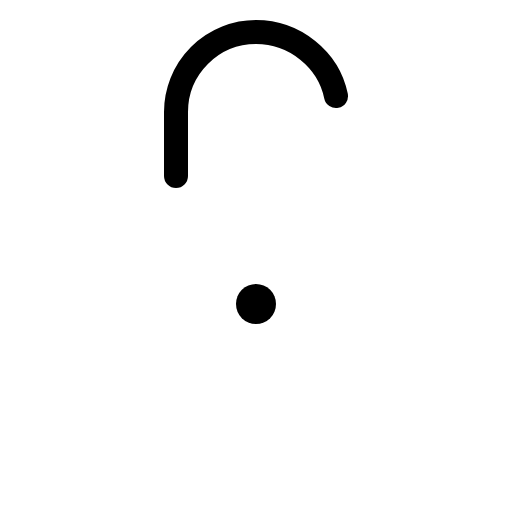
t = 0.00 s
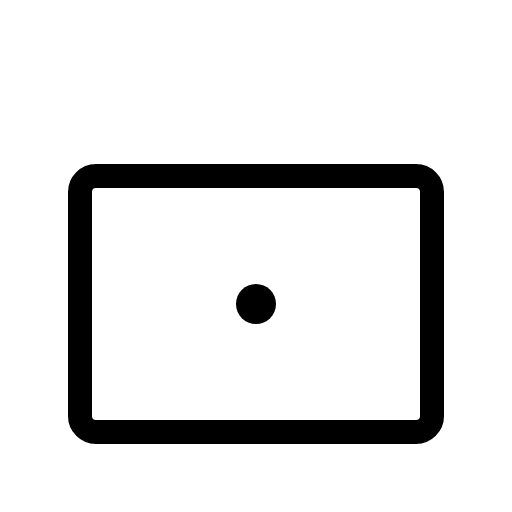
t = 0.30 s
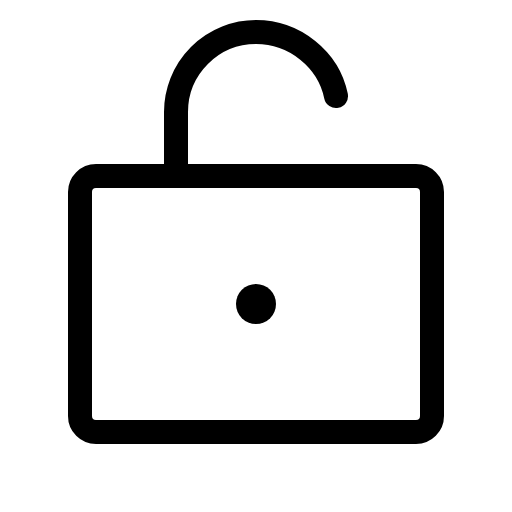
t = 0.68 s
t = 1.05 s: frame unchanged from t = 0.68 s, image omitted
t = 1.43 s: frame unchanged from t = 0.68 s, image omitted

The animated SVG that drew these frames (rendered in a browser with its animation timeline set to each time). Animation: 1 CSS @keyframes rule; one cycle of 1.80 s, repeats indefinitely.

<svg xmlns="http://www.w3.org/2000/svg" viewBox="0 0 256 256">
  <style>
    .draw-line {
      stroke-dasharray: 2000;
      stroke-dashoffset: 0;
    }
    svg:hover .draw-line {
      animation: phosphor-draw-in 1.5s ease-in-out infinite;
    }
    @keyframes phosphor-draw-in {
      0%   { stroke-dashoffset: 2000; }
      100% { stroke-dashoffset: 0; }
    }
  </style><rect width="256" height="256" fill="none"/><rect x="40" y="88" width="176" height="128" rx="8" fill="none" stroke="currentColor" stroke-linecap="round" stroke-linejoin="round" stroke-width="12" class="draw-line" pathLength="1" style="animation-delay: 0s"/><circle cx="128" cy="152" r="10"/><path d="M88,88V56a40,40,0,0,1,40-40c19.35,0,36.29,13.74,40,32" fill="none" stroke="currentColor" stroke-linecap="round" stroke-linejoin="round" stroke-width="12" class="draw-line" pathLength="1" style="animation-delay: 0.3s"/></svg>
